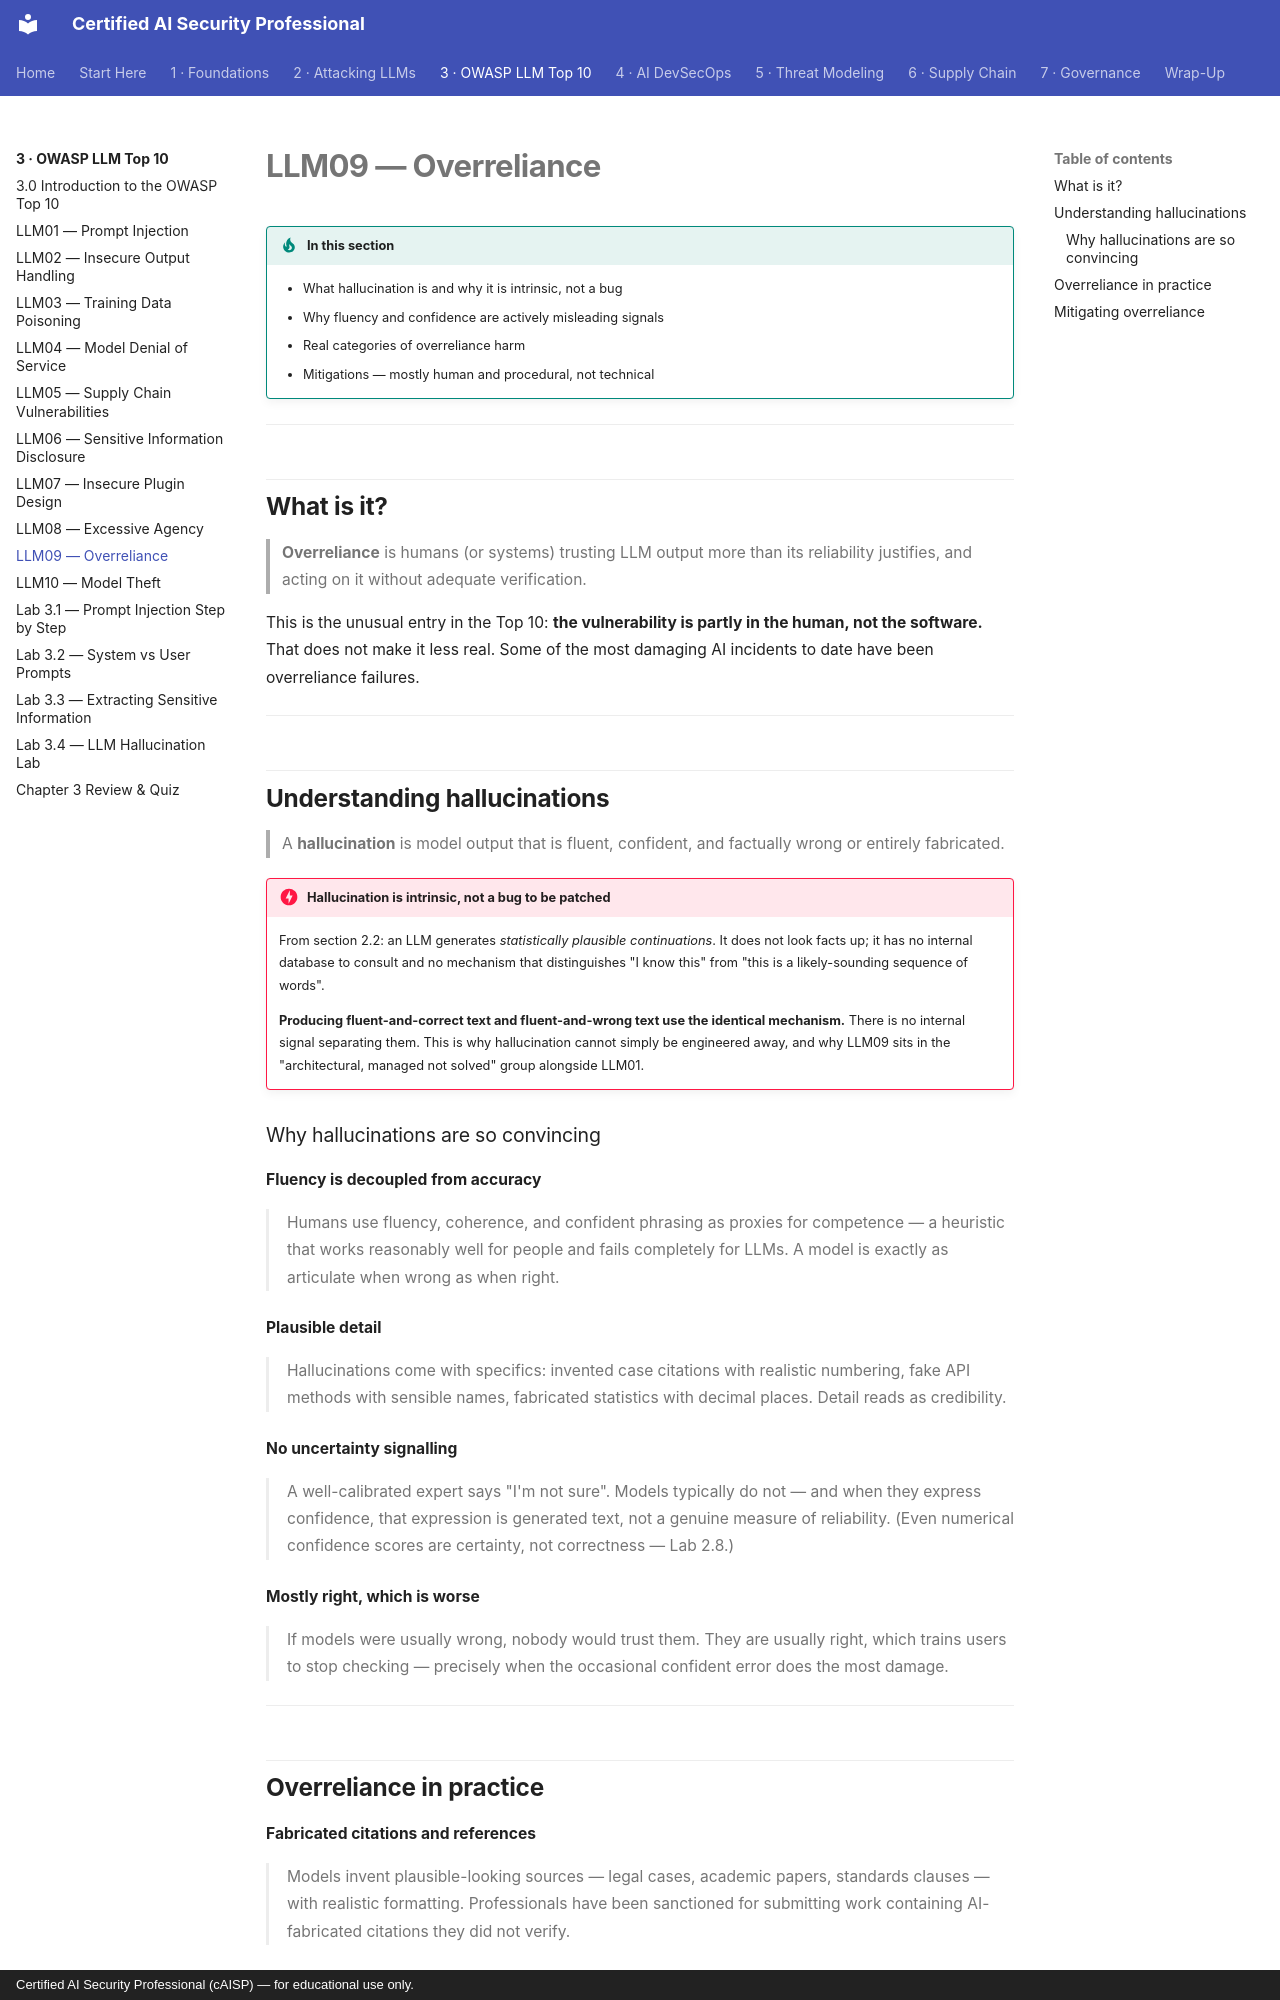

repository: def-SaYaN/Certified-AI-Security-Professional · page: chapter-03/09-overreliance/index.html · generator: mkdocs · copyright: Certified AI Security Professional (cAISP) — for educational use only.

---
tags:
  - Chapter 3
  - OWASP
---

# LLM09 — Overreliance

!!! objective "In this section"
    - What hallucination is and why it is intrinsic, not a bug
    - Why fluency and confidence are actively misleading signals
    - Real categories of overreliance harm
    - Mitigations — mostly human and procedural, not technical

---

## What is it?

> **Overreliance** is humans (or systems) trusting LLM output more than its reliability justifies,
> and acting on it without adequate verification.

This is the unusual entry in the Top 10: **the vulnerability is partly in the human, not the
software.** That does not make it less real. Some of the most damaging AI incidents to date have
been overreliance failures.

---

## Understanding hallucinations

> A **hallucination** is model output that is fluent, confident, and factually wrong or entirely
> fabricated.

!!! danger "Hallucination is intrinsic, not a bug to be patched"
    From section 2.2: an LLM generates *statistically plausible continuations*. It does not look
    facts up; it has no internal database to consult and no mechanism that distinguishes "I know
    this" from "this is a likely-sounding sequence of words".

    **Producing fluent-and-correct text and fluent-and-wrong text use the identical mechanism.**
    There is no internal signal separating them. This is why hallucination cannot simply be
    engineered away, and why LLM09 sits in the "architectural, managed not solved" group alongside
    LLM01.

### Why hallucinations are so convincing

<dl class="caisp-terms" markdown>

<dt>Fluency is decoupled from accuracy</dt>
<dd>Humans use fluency, coherence, and confident phrasing as proxies for competence — a heuristic
that works reasonably well for people and fails completely for LLMs. A model is exactly as
articulate when wrong as when right.</dd>

<dt>Plausible detail</dt>
<dd>Hallucinations come with specifics: invented case citations with realistic numbering, fake API
methods with sensible names, fabricated statistics with decimal places. Detail reads as
credibility.</dd>

<dt>No uncertainty signalling</dt>
<dd>A well-calibrated expert says "I'm not sure". Models typically do not — and when they express
confidence, that expression is generated text, not a genuine measure of reliability. (Even
numerical confidence scores are certainty, not correctness — Lab 2.8.)</dd>

<dt>Mostly right, which is worse</dt>
<dd>If models were usually wrong, nobody would trust them. They are usually right, which trains
users to stop checking — precisely when the occasional confident error does the most damage.</dd>

</dl>

---
